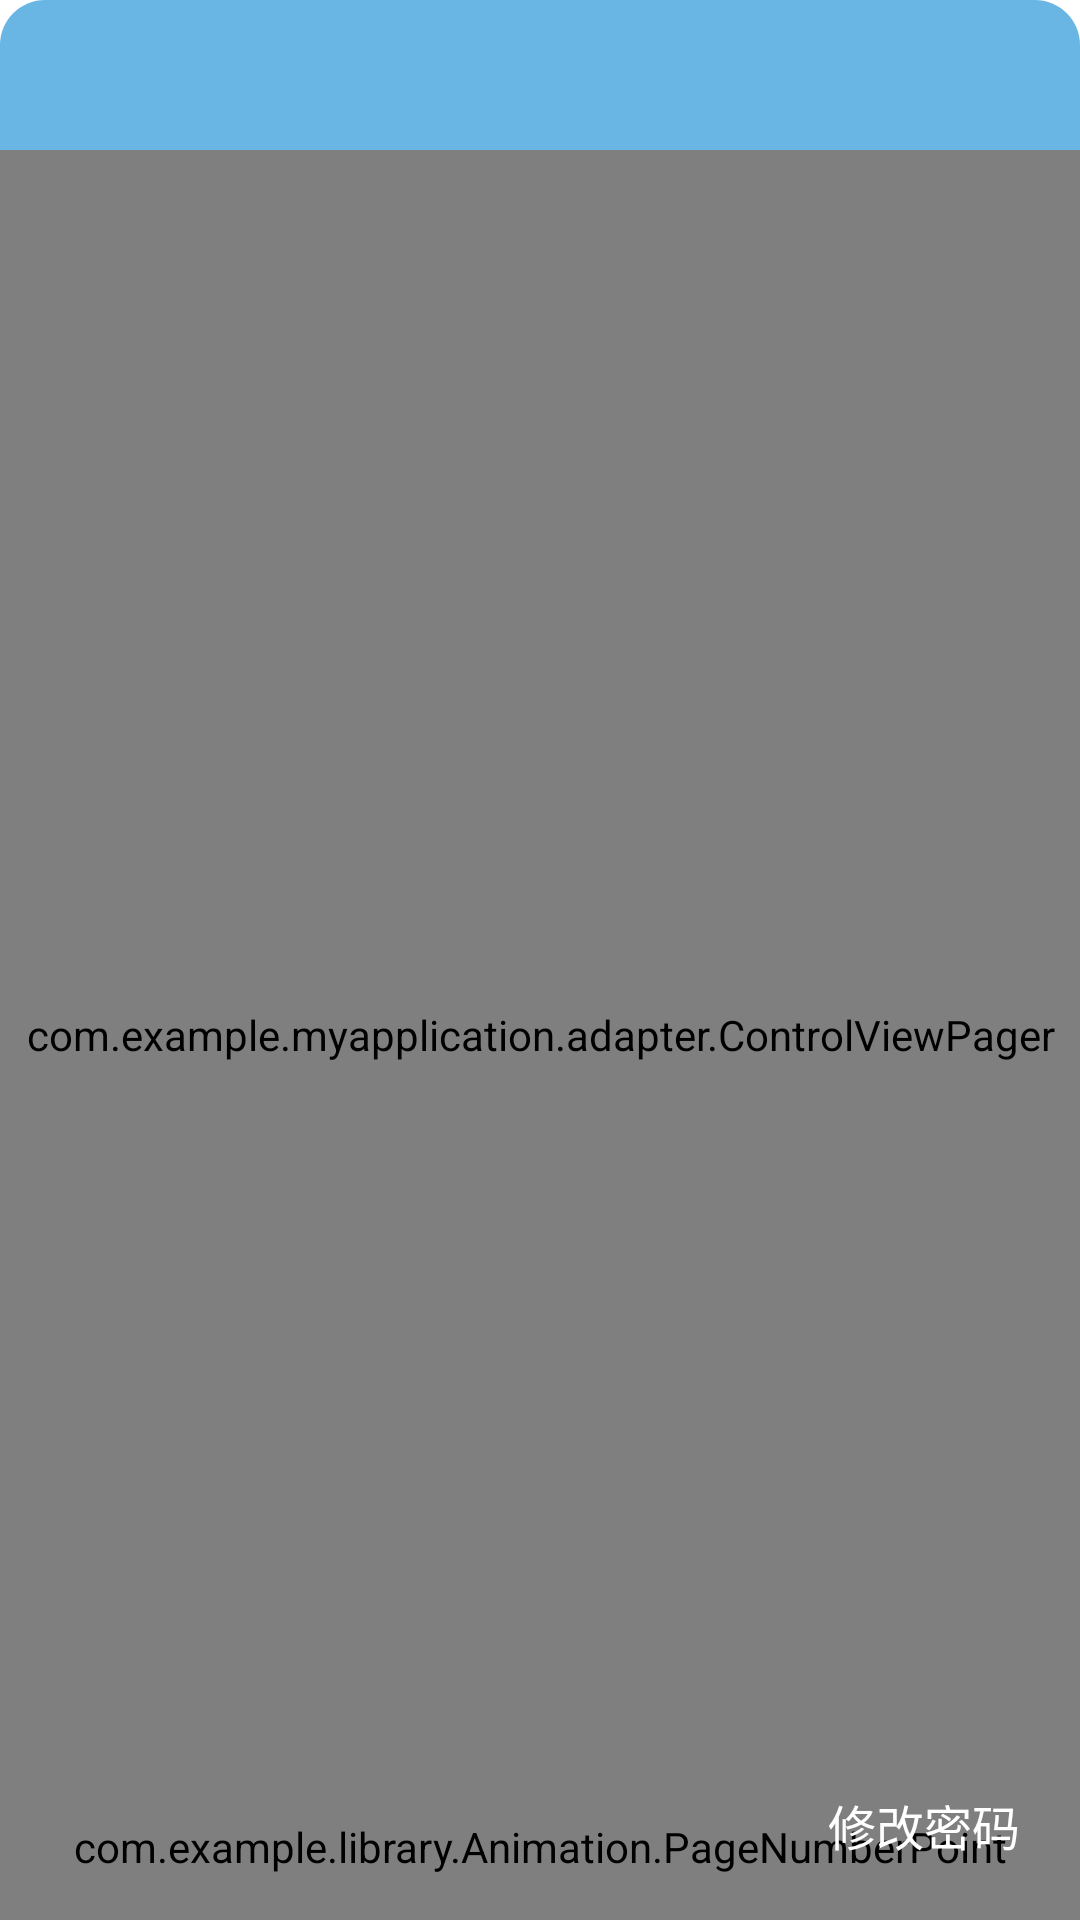

Android layout source for this screen:
<!-- AndroidManifest.xml: activity theme Trans -->
<!-- res/layout/activity_data.xml -->
<?xml version="1.0" encoding="utf-8"?>
<LinearLayout xmlns:android="http://schemas.android.com/apk/res/android"
    xmlns:app="http://schemas.android.com/apk/res-auto"
    xmlns:tools="http://schemas.android.com/tools"
    android:layout_width="800dp"
    android:layout_height="500dp"
    tools:context=".ui.Activity.other.MainActivity"
    android:orientation="vertical"
    android:background="@drawable/bt_data">

    <RelativeLayout
        android:layout_width="match_parent"
        android:layout_height="50dp"
        android:orientation="horizontal">

        <ImageView
            android:id="@+id/iv_data_back"
            android:layout_width="35dp"
            android:layout_height="35dp"
            android:layout_centerVertical="true"
            android:layout_alignParentEnd="true"
            android:layout_marginEnd="20dp"
            app:srcCompat="@drawable/ic_close_24dp" />
    </RelativeLayout>

    <RelativeLayout
        android:layout_width="match_parent"
        android:layout_height="match_parent">

    <com.example.myapplication.adapter.ControlViewPager
        android:layout_width="match_parent"
        android:layout_height="match_parent"
        android:id="@+id/pager"
        android:background="@android:color/transparent"/>


    <com.example.library.Animation.PageNumberPoint
        android:layout_width="match_parent"
        android:layout_height="wrap_content"
        android:id="@+id/indicator_layout"
        android:orientation="horizontal"
        android:gravity="center"
        android:layout_alignParentBottom="true"
        android:layout_marginBottom="15dp">

    </com.example.library.Animation.PageNumberPoint>

    <TableRow
        android:id="@+id/change_pwd"
        android:layout_width="wrap_content"
        android:layout_height="wrap_content"
        android:layout_alignParentRight="true"
        android:layout_alignParentBottom="true"
        android:layout_marginRight="20dp"
        android:layout_marginBottom="20dp"
        android:gravity="center">

        <TextView
            style="@style/text"
            android:layout_width="wrap_content"
            android:layout_height="wrap_content"
            android:text="@string/change" />

        <ImageView
            android:layout_width="wrap_content"
            android:layout_height="wrap_content"
            app:srcCompat="@drawable/ic_arrow_24dp" />

        </TableRow>

        <TableRow
            android:id="@+id/change_back"
            android:layout_width="wrap_content"
            android:layout_height="wrap_content"
            android:layout_alignParentLeft="true"
            android:layout_alignParentBottom="true"
            android:layout_marginLeft="20dp"
            android:layout_marginBottom="20dp"
            android:visibility="gone"
            android:gravity="center">
            <ImageView
                android:layout_width="wrap_content"
                android:layout_height="wrap_content"
                app:srcCompat="@drawable/ic_arrow_back2_24dp" />

            <TextView
                style="@style/text"
                android:layout_width="wrap_content"
                android:layout_height="wrap_content"
                android:text="@string/back" />

        </TableRow>

    </RelativeLayout>
</LinearLayout>
<!-- resources referenced by this layout -->
<resources>
  <!-- drawable bt_data (drawable) -->
  <?xml version="1.0" encoding="utf-8"?>
  <shape xmlns:android="http://schemas.android.com/apk/res/android" >
  
      <corners android:radius="15dp" />
  
      <solid android:color="#69B6E5"/>
  
  </shape>
  <string name="back">返回</string>
  <string name="change">修改密码</string>
  <style name="text">
          <item name="android:textSize">16sp</item>
          <item name="android:textColor">@color/white</item>
      </style>
  <style name="Trans" parent="@style/AppTheme">
          <item name="android:windowBackground">@android:color/transparent</item>
          <item name="android:windowNoTitle">true</item>
          <item name="android:windowIsFloating">true</item>
          <item name="android:windowIsTranslucent">true</item>
          <item name="android:windowContentOverlay">@null</item>
          <item name="android:windowAnimationStyle">@android:style/Animation.Dialog</item>
          <item name="android:backgroundDimEnabled">true</item>
      </style>
  <style name="AppTheme" parent="Theme.AppCompat.Light.NoActionBar">
          
          <item name="colorPrimary">@color/colorPrimary</item>
          <item name="colorPrimaryDark">@color/colorPrimaryDark</item>
          <item name="colorAccent">@color/colorAccent</item>
          
          <item name="android:windowTranslucentStatus">true</item>
          
  
      </style>
  <color name="colorPrimary">#3F51B5</color>
  <color name="colorPrimaryDark">#303F9F</color>
  <color name="colorAccent">#FF4081</color>
  <!-- not gathered from this repository: default colours our renderer supplied (Android Studio template values) -->
  <color name="white">#FFFFFFFF</color>
</resources>
